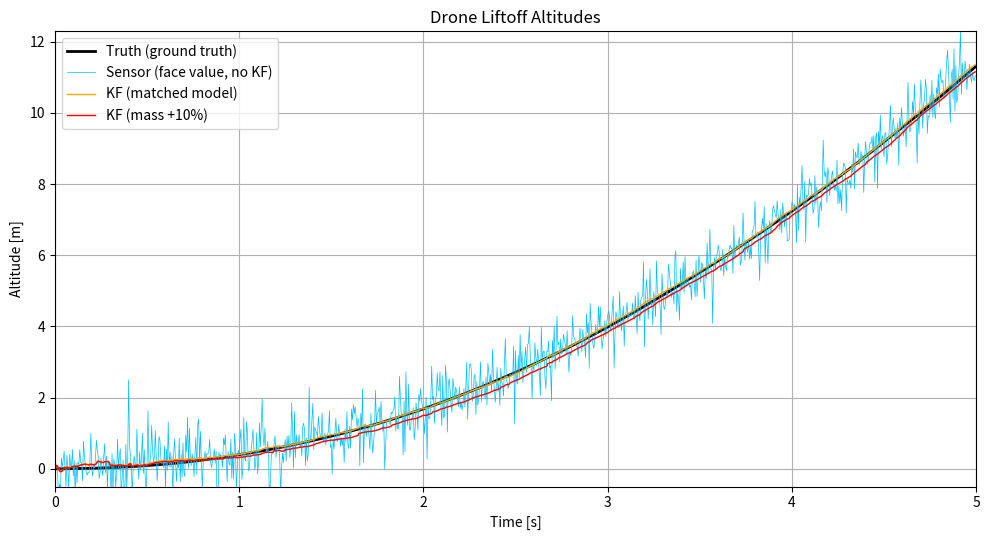
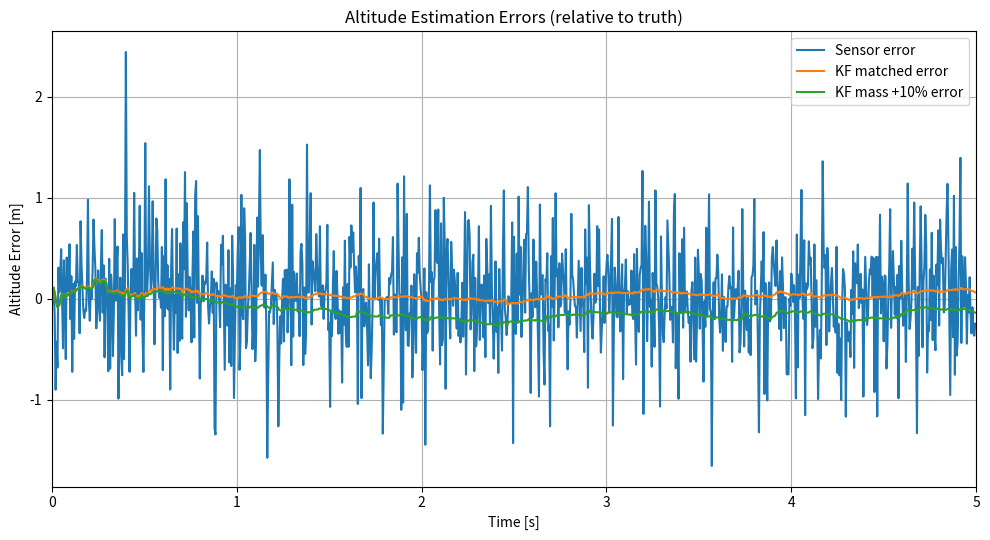

These charts were generated, in order, by the following Python code:
"""
Drone liftoff simulation + altitude estimation using a Kalman Filter (KF).
Cases:
(a) Truth (sim ground truth)
(b) Sensor only (no KF)
(c) KF with matched model (m_est = m_true)
(d) KF with mismatched model (m_est = 1.10 * m_true)

Values given from question prompt:
- mass (true) = 0.25 kg
- sampling rate = 200 Hz
- constant thrust mean = 2.7 N with thrust noise variance 0.25 N^2
- measurement variance per-sample ~ Uniform[0.01, 0.5] m^2 (sensor reports it)
- simulate 5 secondslik
- Discrete-time model:
    x_k = A x_{k-1} + B u_k
    h_k = C x_k + v_k
  where x = [z, v]^T, C=[1,0], A=[[1, dt],[0,1]], B=[[0.5 dt^2],[dt]], 
  and u_k = T_k/m_est - g for the estimator. 
  The ground truth uses a_true = (T_k + tau_T)/m_true - g, where tau_T ~ N(0, 0.25).
- KF process noise uses the input-noise view: Sigma_u = (sigma_T / m_est)^2, Q = B Sigma_u B^T.
"""

import numpy as np
import matplotlib.pyplot as plt

def simulate_and_estimate(
    m_true=0.25,
    fs=200.0,
    duration_s=5.0,
    thrust_mean=2.7,
    thrust_var=0.25,
    meas_var_min=0.01,
    meas_var_max=0.5,
    g=9.81,
    mass_mismatch_factor=1.10,
    seed=None
):
    ''' Simulate drone liftoff and estimate altitude using Kalman Filter. '''
    if seed is not None:
        np.random.seed(seed)

    dt = 1.0 / fs
    N = int(duration_s * fs)

    A = np.array([[1.0, dt],
                  [0.0, 1.0]])
    B = np.array([[0.5 * dt * dt],
                  [dt]])
    C = np.array([[1.0, 0.0]])

    sigma_T = np.sqrt(thrust_var)
    T_seq = np.full(N, thrust_mean)
    time = np.arange(N) * dt
    x_true = np.zeros((2, N))   
    z_meas = np.zeros(N)
    R_seq = np.zeros(N)

    #simulate ground truth
    z, v = 0.0, 0.0
    for k in range(N):
        tau_T = np.random.normal(0.0, sigma_T)
        a_true = (T_seq[k] + tau_T) / m_true - g
        x = np.array([[z],[v]])
        x = A @ x + B * a_true
        z, v = float(x[0,0]), float(x[1,0])
        x_true[:, k] = [z, v]
        R_k = np.random.uniform(meas_var_min, meas_var_max)
        R_seq[k] = R_k
        z_meas[k] = z + np.random.normal(0.0, np.sqrt(R_k))

    def run_kf(m_est):
        ''' Run Kalman Filter with given mass estimate. '''
        Sigma_u = (sigma_T / m_est) ** 2
        Q = (B @ B.T) * Sigma_u
        x_est = np.zeros((2, N))
        P = np.eye(2)
        x = np.array([[0.0],[0.0]])

        for k in range(N):
            u_k = T_seq[k] / m_est - g
            x_pred = A @ x + B * u_k
            P_pred = A @ P @ A.T + Q

            R_k = R_seq[k]
            S = C @ P_pred @ C.T + R_k
            K = (P_pred @ C.T) / S
            innov = z_meas[k] - float(C @ x_pred)
            x = x_pred + K * innov
            P = (np.eye(2) - K @ C) @ P_pred
            x_est[:, k] = x.flatten()
        return x_est
    x_est_matched = run_kf(m_true)
    x_est_mismatch = run_kf(m_true * mass_mismatch_factor)
    return {
        "time": time,
        "z_truth": x_true[0, :],
        "z_sensor": z_meas,
        "z_kf_matched": x_est_matched[0, :],
        "z_kf_mismatch": x_est_mismatch[0, :],
    }

def main():
    res = simulate_and_estimate(seed=42)
    t = res["time"]

    # Plot altitudes
    plt.figure(figsize=(10, 5.5))
    plt.plot(t, res["z_truth"], color="black", linewidth=2.0, label="Truth (ground truth)")
    plt.plot(t, res["z_sensor"], color="deepskyblue", linewidth=0.5, label="Sensor (face value, no KF)")
    plt.plot(t, res["z_kf_matched"], color="orange", linewidth=1.0, label="KF (matched model)")
    plt.plot(t, res["z_kf_mismatch"], color="red", linewidth=1.0, label="KF (mass +10%)")
    plt.xlabel("Time [s]")
    plt.ylabel("Altitude [m]")
    plt.title("Drone Liftoff Altitudes")
    plt.legend()
    plt.grid(True)
    plt.xlim(0,5)
    plt.ylim(-0.5,res["z_truth"][-1]+1)
    plt.tight_layout()

    # Plot errors
    plt.figure(figsize=(10, 5.5))
    plt.plot(t, res["z_sensor"] - res["z_truth"], label="Sensor error")
    plt.plot(t, res["z_kf_matched"] - res["z_truth"], label="KF matched error")
    plt.plot(t, res["z_kf_mismatch"] - res["z_truth"], label="KF mass +10% error")
    plt.xlabel("Time [s]")
    plt.ylabel("Altitude Error [m]")
    plt.title("Altitude Estimation Errors (relative to truth)")
    plt.legend()
    plt.grid(True)
    plt.xlim(0,5)
    plt.tight_layout()

    plt.show()

if __name__ == "__main__":
    main()